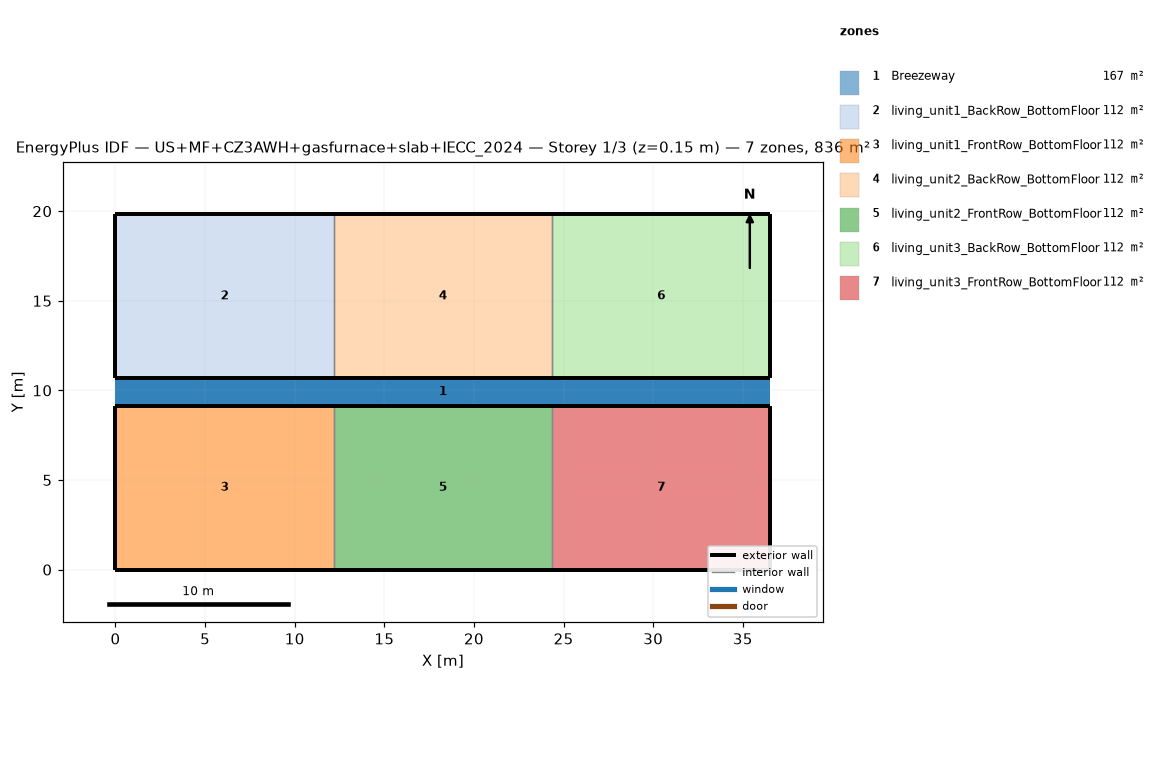
=== STOREY PLAN SPEC (per zone: floor XY polygon, exterior-wall plan segments, windows/doors) ===
zone 1: Breezeway  (167.0 m²)
  floor: (36.54, 9.16) (0.00, 9.16) (0.00, 10.68) (36.54, 10.68)
  floor: (36.54, 9.16) (0.00, 9.16) (0.00, 10.68) (36.54, 10.68)
  floor: (36.54, 9.16) (0.00, 9.16) (0.00, 10.68) (36.54, 10.68)
zone 2: living_unit1_BackRow_BottomFloor  (111.5 m²)
  floor: (12.18, 10.68) (0.00, 10.68) (0.00, 19.84) (12.18, 19.84)
  exterior wall: (0.00, 10.68) – (12.18, 10.68)  [12.2 m]
  exterior wall: (12.18, 19.84) – (0.00, 19.84)  [12.2 m]
  exterior wall: (0.00, 19.84) – (0.00, 10.68)  [9.2 m]
  interior walls: 1
zone 3: living_unit1_FrontRow_BottomFloor  (111.5 m²)
  floor: (12.18, 0.00) (0.00, 0.00) (0.00, 9.16) (12.18, 9.16)
  exterior wall: (0.00, 0.00) – (12.18, 0.00)  [12.2 m]
  exterior wall: (12.18, 9.16) – (0.00, 9.16)  [12.2 m]
  exterior wall: (0.00, 9.16) – (0.00, 0.00)  [9.2 m]
  interior walls: 1
zone 4: living_unit2_BackRow_BottomFloor  (111.5 m²)
  floor: (24.36, 10.68) (12.18, 10.68) (12.18, 19.84) (24.36, 19.84)
  exterior wall: (12.18, 10.68) – (24.36, 10.68)  [12.2 m]
  exterior wall: (24.36, 19.84) – (12.18, 19.84)  [12.2 m]
  interior walls: 2
zone 5: living_unit2_FrontRow_BottomFloor  (111.5 m²)
  floor: (24.36, 0.00) (12.18, 0.00) (12.18, 9.16) (24.36, 9.16)
  exterior wall: (12.18, 0.00) – (24.36, 0.00)  [12.2 m]
  exterior wall: (24.36, 9.16) – (12.18, 9.16)  [12.2 m]
  interior walls: 2
zone 6: living_unit3_BackRow_BottomFloor  (111.5 m²)
  floor: (36.54, 10.68) (24.36, 10.68) (24.36, 19.84) (36.54, 19.84)
  exterior wall: (24.36, 10.68) – (36.54, 10.68)  [12.2 m]
  exterior wall: (36.54, 10.68) – (36.54, 19.84)  [9.2 m]
  exterior wall: (36.54, 19.84) – (24.36, 19.84)  [12.2 m]
  interior walls: 1
zone 7: living_unit3_FrontRow_BottomFloor  (111.5 m²)
  floor: (36.54, 0.00) (24.36, 0.00) (24.36, 9.16) (36.54, 9.16)
  exterior wall: (24.36, 0.00) – (36.54, 0.00)  [12.2 m]
  exterior wall: (36.54, 0.00) – (36.54, 9.16)  [9.2 m]
  exterior wall: (36.54, 9.16) – (24.36, 9.16)  [12.2 m]
  interior walls: 1

=== DERIVED (storey summary) ===
Building: US+MF+CZ3AWH+gasfurnace+slab+IECC_2024
Storey: 1 of 3  (floor level z = 0.15 m)
Storey gross floor area: 836.2 m²
Zones on this storey: 7
  - Breezeway: floor 167.0 m²
  - living_unit1_BackRow_BottomFloor: floor 111.5 m²; exterior wall 33.5 m (86.9 m²); WWR 0.0%
  - living_unit1_FrontRow_BottomFloor: floor 111.5 m²; exterior wall 33.5 m (86.9 m²); WWR 0.0%
  - living_unit2_BackRow_BottomFloor: floor 111.5 m²; exterior wall 24.4 m (63.1 m²); WWR 0.0%
  - living_unit2_FrontRow_BottomFloor: floor 111.5 m²; exterior wall 24.4 m (63.1 m²); WWR 0.0%
  - living_unit3_BackRow_BottomFloor: floor 111.5 m²; exterior wall 33.5 m (86.9 m²); WWR 0.0%
  - living_unit3_FrontRow_BottomFloor: floor 111.5 m²; exterior wall 33.5 m (86.9 m²); WWR 0.0%
Zone adjacency (shared interzone walls):
  - living_unit1_BackRow_BottomFloor ↔ living_unit2_BackRow_BottomFloor
  - living_unit1_FrontRow_BottomFloor ↔ living_unit2_FrontRow_BottomFloor
  - living_unit2_BackRow_BottomFloor ↔ living_unit3_BackRow_BottomFloor
  - living_unit2_FrontRow_BottomFloor ↔ living_unit3_FrontRow_BottomFloor